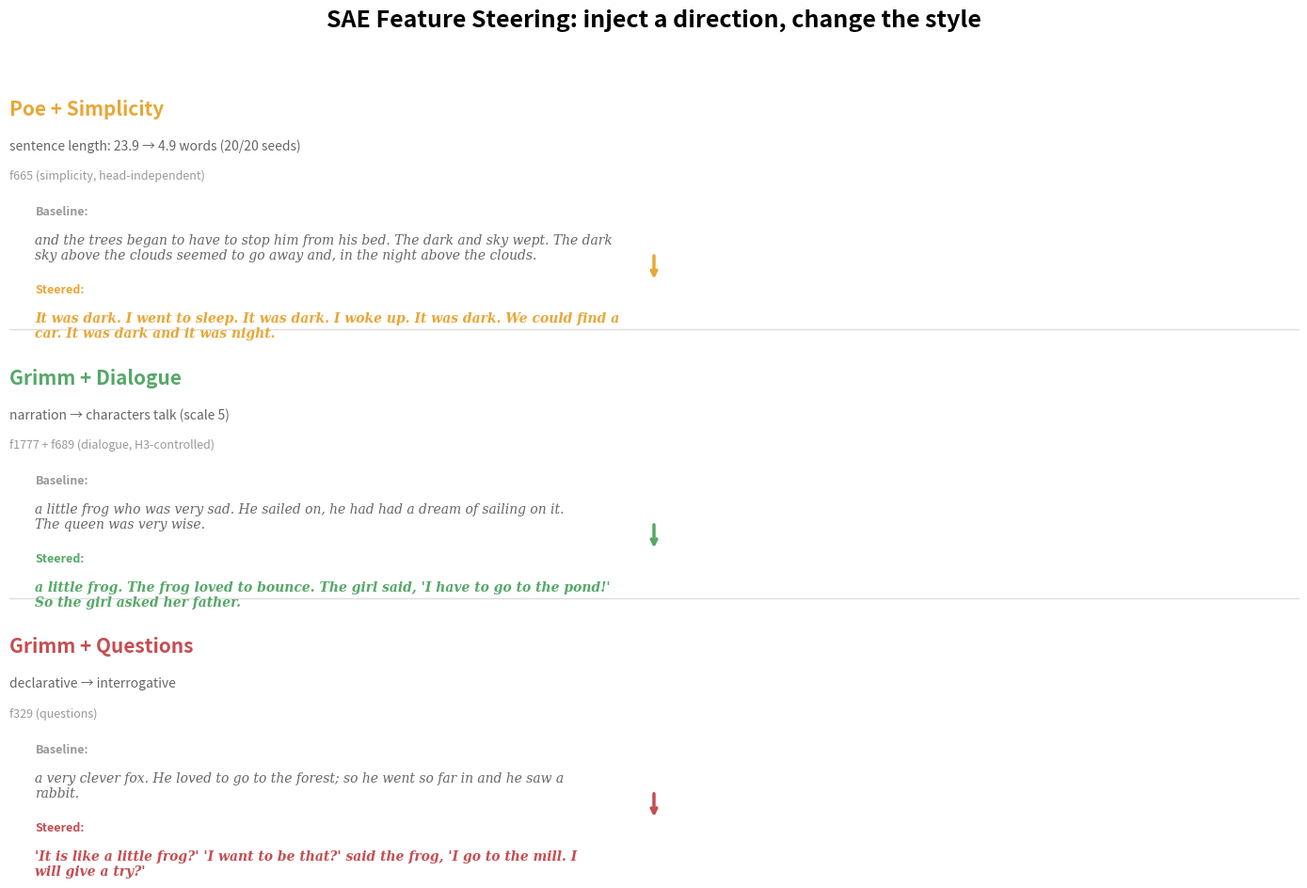
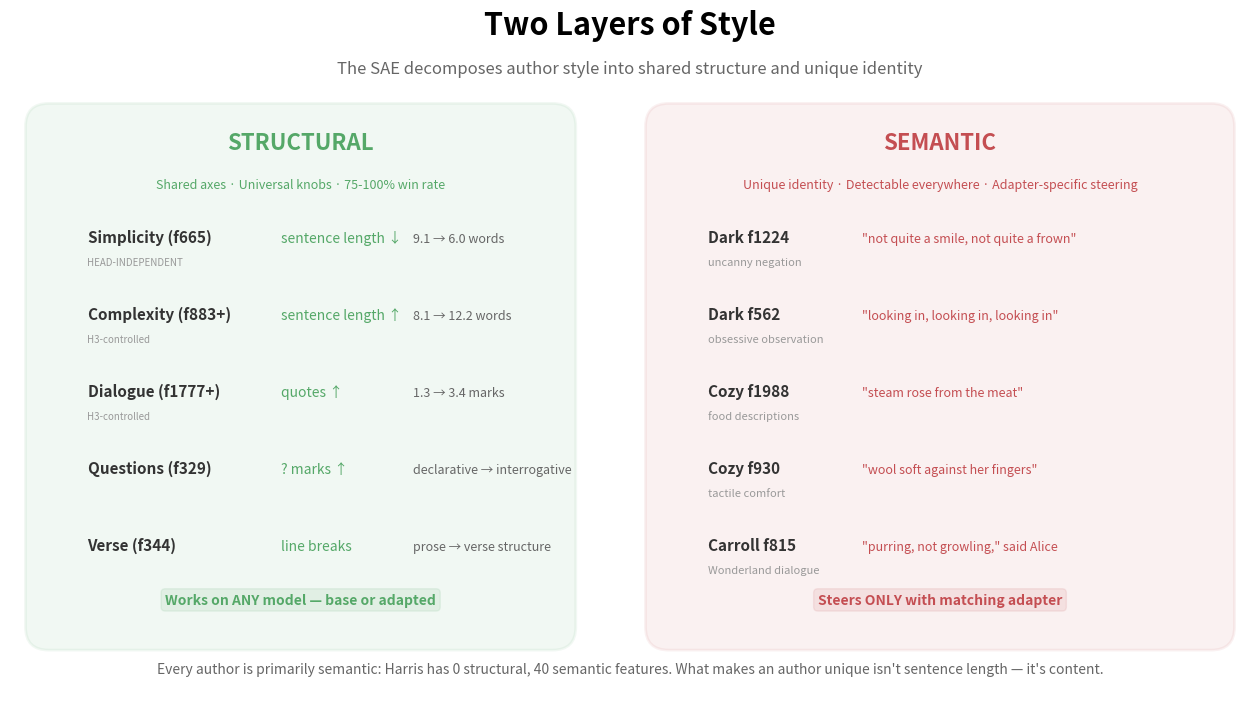
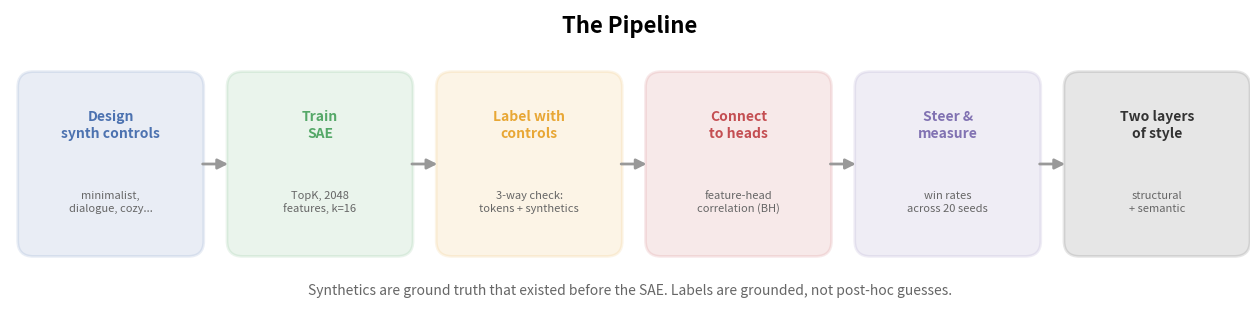
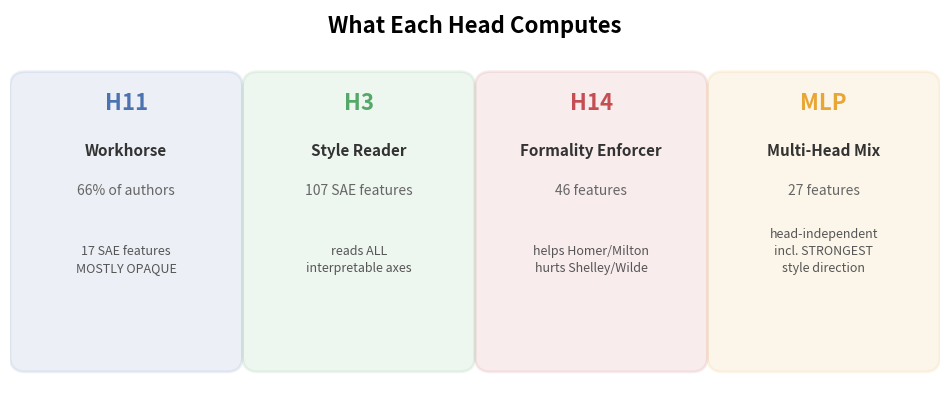

Recreate these plots in Python, in order.
#!/usr/bin/env python3
"""Generate poster figures for ML Prague.

Produces:
1. Steering before/after text comparison panels
2. Two-layer style diagram (structural vs semantic)
3. Pipeline flow diagram
4. Semantic feature token highlights

Usage:
    uv run python scripts/fig_poster.py
"""

import json
from pathlib import Path
from textwrap import fill

import matplotlib.pyplot as plt
import matplotlib.patches as mpatches
from matplotlib.patches import FancyBboxPatch, FancyArrowPatch
import numpy as np

FIGURES_DIR = Path("figures")
FIGURES_DIR.mkdir(exist_ok=True)


def fig_steering_examples():
    """Before/after steering text panels — the 'wow' figure."""
    examples = [
        {
            "title": "Poe + Simplicity",
            "subtitle": "sentence length: 23.9 → 4.9 words (20/20 seeds)",
            "baseline": (
                "and the trees began to have to stop him from his bed. "
                "The dark and sky wept. The dark sky above the clouds "
                "seemed to go away and, in the night above the clouds."
            ),
            "steered": (
                "It was dark. I went to sleep. It was dark. I woke up. "
                "It was dark. We could find a car. It was dark and it "
                "was night."
            ),
            "color": "#e8a735",
            "feature": "f665 (simplicity, head-independent)",
        },
        {
            "title": "Grimm + Dialogue",
            "subtitle": "narration → characters talk (scale 5)",
            "baseline": (
                "a little frog who was very sad. He sailed on, he had "
                "had a dream of sailing on it. The queen was very wise."
            ),
            "steered": (
                "a little frog. The frog loved to bounce. The girl said, "
                "'I have to go to the pond!' So the girl asked her father."
            ),
            "color": "#55a868",
            "feature": "f1777 + f689 (dialogue, H3-controlled)",
        },
        {
            "title": "Grimm + Questions",
            "subtitle": "declarative → interrogative",
            "baseline": (
                "a very clever fox. He loved to go to the forest; "
                "so he went so far in and he saw a rabbit."
            ),
            "steered": (
                "'It is like a little frog?' 'I want to be that?' "
                "said the frog, 'I go to the mill. I will give a try?'"
            ),
            "color": "#c44e52",
            "feature": "f329 (questions)",
        },
    ]

    fig, axes = plt.subplots(len(examples), 1, figsize=(14, len(examples) * 3.2))
    fig.suptitle("SAE Feature Steering: inject a direction, change the style",
                 fontsize=18, fontweight="bold", y=0.98)

    for i, ex in enumerate(examples):
        ax = axes[i]
        ax.set_xlim(0, 1)
        ax.set_ylim(0, 1)
        ax.axis("off")

        # Title + feature
        ax.text(0.0, 0.95, ex["title"], fontsize=15, fontweight="bold",
                color=ex["color"], transform=ax.transAxes, va="top")
        ax.text(0.0, 0.78, ex["subtitle"], fontsize=10, color="#666",
                transform=ax.transAxes, va="top")
        ax.text(0.0, 0.65, ex["feature"], fontsize=9, color="#999",
                transform=ax.transAxes, va="top", style="italic")

        # Baseline
        ax.text(0.02, 0.50, "Baseline:", fontsize=9, fontweight="bold",
                color="#999", transform=ax.transAxes, va="top")
        ax.text(0.02, 0.38, fill(ex["baseline"], width=85),
                fontsize=10, color="#666", family="serif",
                transform=ax.transAxes, va="top", style="italic")

        # Arrow
        ax.annotate("", xy=(0.5, 0.18), xytext=(0.5, 0.30),
                     arrowprops=dict(arrowstyle="->", color=ex["color"],
                                     lw=2.5), transform=ax.transAxes)

        # Steered
        ax.text(0.02, 0.17, "Steered:", fontsize=9, fontweight="bold",
                color=ex["color"], transform=ax.transAxes, va="top")
        ax.text(0.02, 0.05, fill(ex["steered"], width=85),
                fontsize=10, color=ex["color"], family="serif",
                transform=ax.transAxes, va="top", fontweight="bold",
                style="italic")

        # Separator
        if i < len(examples) - 1:
            ax.plot([0, 1], [-0.02, -0.02], color="#ddd", linewidth=1,
                    transform=ax.transAxes, clip_on=False)

    fig.tight_layout(rect=[0, 0, 1, 0.95])
    out = FIGURES_DIR / "poster_steering_examples.png"
    fig.savefig(out, dpi=200, bbox_inches="tight", facecolor="white")
    plt.close(fig)
    print(f"Saved {out}")


def fig_two_layers():
    """The main finding: structural vs semantic style layers."""
    fig, ax = plt.subplots(figsize=(16, 9))
    ax.set_xlim(0, 16)
    ax.set_ylim(0, 9)
    ax.axis("off")

    # Title
    ax.text(8, 8.7, "Two Layers of Style",
            ha="center", fontsize=22, fontweight="bold")
    ax.text(8, 8.2, "The SAE decomposes author style into shared structure and unique identity",
            ha="center", fontsize=12, color="#666")

    # ── Left panel: Structural ──
    struct_box = FancyBboxPatch((0.5, 1.0), 6.5, 6.5,
                                 boxstyle="round,pad=0.3",
                                 facecolor="#55a868", alpha=0.08,
                                 edgecolor="#55a868", linewidth=2)
    ax.add_patch(struct_box)

    ax.text(3.75, 7.2, "STRUCTURAL", ha="center", fontsize=16,
            fontweight="bold", color="#55a868")
    ax.text(3.75, 6.7, "Shared axes · Universal knobs · 75-100% win rate",
            ha="center", fontsize=9, color="#55a868")

    struct_features = [
        ("Simplicity (f665)", "sentence length ↓", "9.1 → 6.0 words", "HEAD-INDEPENDENT"),
        ("Complexity (f883+)", "sentence length ↑", "8.1 → 12.2 words", "H3-controlled"),
        ("Dialogue (f1777+)", "quotes ↑", "1.3 → 3.4 marks", "H3-controlled"),
        ("Questions (f329)", "? marks ↑", "declarative → interrogative", ""),
        ("Verse (f344)", "line breaks", "prose → verse structure", ""),
    ]

    for j, (name, effect, metric, note) in enumerate(struct_features):
        y = 6.0 - j * 1.0
        ax.text(1.0, y, name, fontsize=11, fontweight="bold", color="#333")
        ax.text(3.5, y, effect, fontsize=10, color="#55a868")
        ax.text(5.2, y, metric, fontsize=9, color="#666", style="italic")
        if note:
            ax.text(1.0, y - 0.3, note, fontsize=7, color="#999")

    ax.text(3.75, 1.3, "Works on ANY model — base or adapted",
            ha="center", fontsize=10, fontweight="bold", color="#55a868",
            bbox=dict(boxstyle="round,pad=0.3", facecolor="#55a868",
                      alpha=0.1, edgecolor="#55a868"))

    # ── Right panel: Semantic ──
    sem_box = FancyBboxPatch((8.5, 1.0), 7.0, 6.5,
                              boxstyle="round,pad=0.3",
                              facecolor="#c44e52", alpha=0.08,
                              edgecolor="#c44e52", linewidth=2)
    ax.add_patch(sem_box)

    ax.text(12.0, 7.2, "SEMANTIC", ha="center", fontsize=16,
            fontweight="bold", color="#c44e52")
    ax.text(12.0, 6.7, "Unique identity · Detectable everywhere · Adapter-specific steering",
            ha="center", fontsize=9, color="#c44e52")

    sem_features = [
        ("Dark f1224", '"not quite a smile, not quite a frown"', "uncanny negation"),
        ("Dark f562", '"looking in, looking in, looking in"', "obsessive observation"),
        ("Cozy f1988", '"steam rose from the meat"', "food descriptions"),
        ("Cozy f930", '"wool soft against her fingers"', "tactile comfort"),
        ("Carroll f815", '"purring, not growling," said Alice', "Wonderland dialogue"),
    ]

    for j, (name, quote, label) in enumerate(sem_features):
        y = 6.0 - j * 1.0
        ax.text(9.0, y, name, fontsize=11, fontweight="bold", color="#333")
        ax.text(11.0, y, quote, fontsize=9, color="#c44e52", style="italic")
        ax.text(9.0, y - 0.3, label, fontsize=8, color="#999")

    ax.text(12.0, 1.3, "Steers ONLY with matching adapter",
            ha="center", fontsize=10, fontweight="bold", color="#c44e52",
            bbox=dict(boxstyle="round,pad=0.3", facecolor="#c44e52",
                      alpha=0.1, edgecolor="#c44e52"))

    # Connecting text at bottom
    ax.text(8, 0.4,
            "Every author is primarily semantic: Harris has 0 structural, 40 semantic features. "
            "What makes an author unique isn't sentence length — it's content.",
            ha="center", fontsize=10, color="#666", style="italic")

    out = FIGURES_DIR / "poster_two_layers.png"
    fig.savefig(out, dpi=200, bbox_inches="tight", facecolor="white")
    plt.close(fig)
    print(f"Saved {out}")


def fig_pipeline():
    """Pipeline flow diagram."""
    fig, ax = plt.subplots(figsize=(16, 4))
    ax.set_xlim(0, 16)
    ax.set_ylim(0, 4)
    ax.axis("off")

    ax.text(8, 3.7, "The Pipeline", ha="center", fontsize=16,
            fontweight="bold")

    steps = [
        {"x": 1.3, "label": "Design\nsynth controls", "detail": "minimalist,\ndialogue, cozy...",
         "color": "#4c72b0"},
        {"x": 4.0, "label": "Train\nSAE", "detail": "TopK, 2048\nfeatures, k=16",
         "color": "#55a868"},
        {"x": 6.7, "label": "Label with\ncontrols", "detail": "3-way check:\ntokens + synthetics",
         "color": "#e8a735"},
        {"x": 9.4, "label": "Connect\nto heads", "detail": "feature-head\ncorrelation (BH)",
         "color": "#c44e52"},
        {"x": 12.1, "label": "Steer &\nmeasure", "detail": "win rates\nacross 20 seeds",
         "color": "#8172b2"},
        {"x": 14.8, "label": "Two layers\nof style", "detail": "structural\n+ semantic",
         "color": "#333333"},
    ]

    for i, step in enumerate(steps):
        x = step["x"]
        box = FancyBboxPatch((x - 1.0, 1.0), 2.0, 2.0,
                              boxstyle="round,pad=0.2",
                              facecolor=step["color"], alpha=0.12,
                              edgecolor=step["color"], linewidth=2)
        ax.add_patch(box)

        ax.text(x, 2.5, step["label"], ha="center", va="center",
                fontsize=10, fontweight="bold", color=step["color"])
        ax.text(x, 1.5, step["detail"], ha="center", va="center",
                fontsize=8, color="#666", linespacing=1.3)

        # Arrow to next
        if i < len(steps) - 1:
            next_x = steps[i + 1]["x"]
            ax.annotate("", xy=(next_x - 1.15, 2.0),
                        xytext=(x + 1.15, 2.0),
                        arrowprops=dict(arrowstyle="-|>", color="#999",
                                        lw=2, mutation_scale=15))

    ax.text(8, 0.3,
            "Synthetics are ground truth that existed before the SAE. "
            "Labels are grounded, not post-hoc guesses.",
            ha="center", fontsize=10, color="#666", style="italic")

    out = FIGURES_DIR / "poster_pipeline.png"
    fig.savefig(out, dpi=200, bbox_inches="tight", facecolor="white")
    plt.close(fig)
    print(f"Saved {out}")


def fig_head_roles_compact():
    """Compact head roles for poster — just the key finding."""
    fig, ax = plt.subplots(figsize=(12, 5))
    ax.set_xlim(0, 12)
    ax.set_ylim(0, 5)
    ax.axis("off")

    ax.text(6, 4.7, "What Each Head Computes", ha="center",
            fontsize=16, fontweight="bold")

    heads = [
        {"x": 1.5, "name": "H11", "color": "#4c72b0",
         "line1": "Workhorse", "line2": "66% of authors",
         "line3": "17 SAE features\nMOSTLY OPAQUE"},
        {"x": 4.5, "name": "H3", "color": "#55a868",
         "line1": "Style Reader", "line2": "107 SAE features",
         "line3": "reads ALL\ninterpretable axes"},
        {"x": 7.5, "name": "H14", "color": "#c44e52",
         "line1": "Formality Enforcer", "line2": "46 features",
         "line3": "helps Homer/Milton\nhurts Shelley/Wilde"},
        {"x": 10.5, "name": "MLP", "color": "#e8a735",
         "line1": "Multi-Head Mix", "line2": "27 features",
         "line3": "head-independent\nincl. STRONGEST\nstyle direction"},
    ]

    for h in heads:
        box = FancyBboxPatch((h["x"] - 1.3, 0.5), 2.6, 3.5,
                              boxstyle="round,pad=0.2",
                              facecolor=h["color"], alpha=0.1,
                              edgecolor=h["color"], linewidth=2)
        ax.add_patch(box)

        ax.text(h["x"], 3.7, h["name"], ha="center", fontsize=16,
                fontweight="bold", color=h["color"])
        ax.text(h["x"], 3.1, h["line1"], ha="center", fontsize=11,
                fontweight="bold", color="#333")
        ax.text(h["x"], 2.6, h["line2"], ha="center", fontsize=10,
                color="#666")
        ax.text(h["x"], 1.6, h["line3"], ha="center", fontsize=9,
                color="#555", linespacing=1.4)

    out = FIGURES_DIR / "poster_head_roles.png"
    fig.savefig(out, dpi=200, bbox_inches="tight", facecolor="white")
    plt.close(fig)
    print(f"Saved {out}")


def main():
    print("Generating poster figures...")
    fig_steering_examples()
    fig_two_layers()
    fig_pipeline()
    fig_head_roles_compact()
    print("Done.")


if __name__ == "__main__":
    main()
